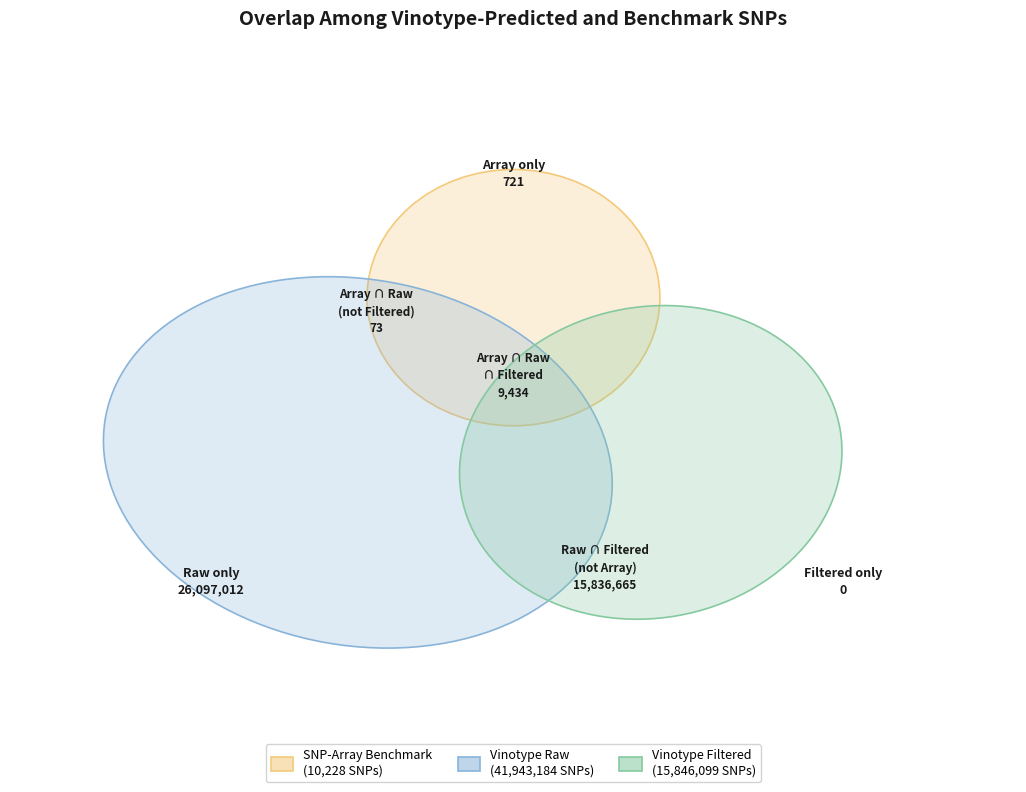

Here is the Python script that generated this plot: (Note: this script raises an exception after producing the figure.)
"""
Venn diagram showing SNP overlap between three datasets:
  - SNP-array benchmark  (10,228 SNPs)
  - Vinotype raw          (41,943,184 SNPs)
  - Vinotype filtered     (15,846,099 SNPs)

All datasets cover the same 220 samples.

Assumptions:
  - Filtered is a strict subset of Raw (filtered SNPs ⊆ raw SNPs).
  - Array ∩ Raw  = 9,507   (array SNPs recovered by raw calls)
  - Array ∩ Filtered = 9,434   (array SNPs recovered by filtered calls)
  - Therefore Array ∩ Raw ∩ Filtered = 9,434
  - Array ∩ Raw only (not Filtered) = 9,507 − 9,434 = 73
  - Array only = 10,228 − 9,507 = 721
  - Filtered only = 0  (Filtered ⊆ Raw, so no Filtered-exclusive SNPs outside Raw)
  - Raw ∩ Filtered (not Array) = 15,846,099 − 9,434 = 15,836,665
  - Raw only (not Array, not Filtered) = 41,943,184 − 9,507 − 15,836,665 = 26,097,012
"""

import matplotlib
matplotlib.use("Agg")
import matplotlib.pyplot as plt
import matplotlib.patches as mpatches
from matplotlib.patches import Ellipse
from matplotlib.colors import to_rgba
import numpy as np

# ── helpers ──────────────────────────────────────────────────────────────────

def fmt(n):
    """Format large numbers with comma separators."""
    return f"{n:,}"

# ── counts ───────────────────────────────────────────────────────────────────

array_total     = 10_228
raw_total       = 41_943_184
filtered_total  = 15_846_099

array_raw_filt  = 9_434          # all three
array_raw_only  = 9_507 - 9_434  # array ∩ raw, NOT filtered  = 73
array_only      = array_total - 9_507  # 721

raw_filt_only   = filtered_total - array_raw_filt   # raw ∩ filtered, NOT array = 15,836,665
raw_only        = raw_total - 9_507 - raw_filt_only  # raw only = 26,097,012
# filtered_only = 0  (Filtered ⊆ Raw)
# array_filt_only = 0  (Filtered ⊆ Raw)

# ── figure layout ────────────────────────────────────────────────────────────

fig, ax = plt.subplots(figsize=(11, 8))
ax.set_xlim(0, 11)
ax.set_ylim(0, 8)
ax.set_aspect("equal")
ax.axis("off")

# Ellipse parameters  (cx, cy, width, height, angle)
# Array   – top centre, smaller circle
# Raw     – bottom left, large
# Filtered– bottom right, medium

alpha = 0.28

circles = {
    "Array":    dict(xy=(5.5, 5.2), width=3.2, height=2.8, angle=0,
                     color="#F4C97A", label="SNP-Array\nBenchmark"),
    "Raw":      dict(xy=(3.8, 3.4), width=5.6, height=4.0, angle=-10,
                     color="#89B4D9", label="Vinotype\nRaw"),
    "Filtered": dict(xy=(7.0, 3.4), width=4.2, height=3.4, angle=10,
                     color="#85C9A0", label="Vinotype\nFiltered"),
}

for key, p in circles.items():
    e = Ellipse(xy=p["xy"], width=p["width"], height=p["height"],
                angle=p["angle"],
                facecolor=to_rgba(p["color"], alpha),
                edgecolor=p["color"], linewidth=1.2, zorder=2)
    ax.add_patch(e)

# ── annotation positions & values ────────────────────────────────────────────

annotations = [
    # (x,    y,    text,                                          fontsize, ha)
    (5.5,  6.55,  f"Array only\n{fmt(array_only)}",               9,  "center"),
    (2.2,  2.1,   f"Raw only\n{fmt(raw_only)}",                   9,  "center"),
    (9.1,  2.1,   f"Filtered only\n0",                            9,  "center"),
    (4.0,  5.05,  f"Array ∩ Raw\n(not Filtered)\n{fmt(array_raw_only)}", 8.5, "center"),
    (5.5,  4.35,  f"Array ∩ Raw\n∩ Filtered\n{fmt(array_raw_filt)}", 8.5, "center"),
    (6.5,  2.25,  f"Raw ∩ Filtered\n(not Array)\n{fmt(raw_filt_only)}", 8.5, "center"),
    # Array ∩ Filtered only = 0, omit for clarity
]

for x, y, text, fs, ha in annotations:
    ax.text(x, y, text, ha=ha, va="center", fontsize=fs,
            fontweight="bold", color="#1a1a1a", zorder=5,
            linespacing=1.4)

# ── legend labels ─────────────────────────────────────────────────────────────

legend_entries = [
    mpatches.Patch(facecolor=to_rgba("#F4C97A", 0.55), edgecolor="#F4C97A",
                   linewidth=1.2, label=f"SNP-Array Benchmark\n({fmt(array_total)} SNPs)"),
    mpatches.Patch(facecolor=to_rgba("#89B4D9", 0.55), edgecolor="#89B4D9",
                   linewidth=1.2, label=f"Vinotype Raw\n({fmt(raw_total)} SNPs)"),
    mpatches.Patch(facecolor=to_rgba("#85C9A0", 0.55), edgecolor="#85C9A0",
                   linewidth=1.2, label=f"Vinotype Filtered\n({fmt(filtered_total)} SNPs)"),
]

ax.legend(handles=legend_entries, loc="lower center",
          bbox_to_anchor=(0.5, -0.02), ncol=3,
          fontsize=9, framealpha=0.85, edgecolor="#cccccc",
          handlelength=1.8, handleheight=1.4)

# ── title ─────────────────────────────────────────────────────────────────────

ax.set_title("Overlap Among Vinotype-Predicted and Benchmark SNPs",
             fontsize=14, fontweight="bold", pad=12, color="#1a1a1a")

plt.tight_layout()
out_path = "docs/snp_overlap_venn.png"
fig.savefig(out_path, dpi=180, bbox_inches="tight", facecolor="white")
print(f"Saved → {out_path}")
plt.close(fig)
